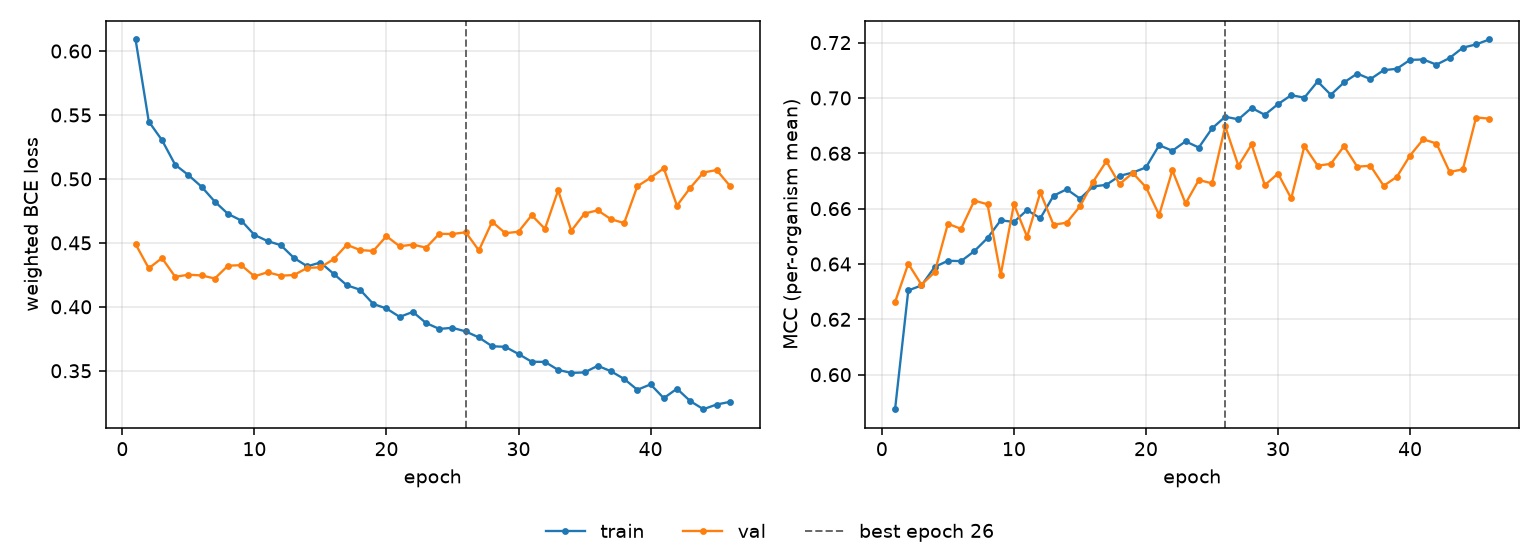

Source data for this figure (header and first rows):
epoch, tr_loss, vl_loss, tr_mcc, vl_mcc, is_best
1, 0.609, 0.449, 0.5875, 0.6262, False
2, 0.5449, 0.4301, 0.6304, 0.6401, False
3, 0.5304, 0.4381, 0.6322, 0.6325, False
4, 0.5111, 0.4235, 0.6389, 0.6371, False
5, 0.503, 0.4251, 0.6412, 0.6545, False
6, 0.4939, 0.4246, 0.641, 0.6527, False
7, 0.4823, 0.4221, 0.6446, 0.6629, False
8, 0.4727, 0.4322, 0.6494, 0.6616, False
9, 0.4675, 0.4326, 0.6558, 0.6361, False
10, 0.4562, 0.4238, 0.6552, 0.6616, False
11, 0.4514, 0.427, 0.6595, 0.6499, False
12, 0.4482, 0.4243, 0.6565, 0.6658, False
13, 0.4382, 0.4249, 0.6647, 0.6542, False
14, 0.4317, 0.4304, 0.667, 0.6549, False
15, 0.4346, 0.4309, 0.6636, 0.6608, False
16, 0.4258, 0.4372, 0.668, 0.6697, False
17, 0.4169, 0.4485, 0.6686, 0.6771, False
18, 0.4134, 0.4444, 0.6718, 0.6689, False
19, 0.4022, 0.4437, 0.673, 0.6729, False
20, 0.3987, 0.4552, 0.6749, 0.6678, False
21, 0.3921, 0.4473, 0.6829, 0.6577, False
22, 0.396, 0.4486, 0.6809, 0.6738, False
23, 0.3873, 0.4463, 0.6843, 0.6619, False
24, 0.3827, 0.4571, 0.6821, 0.6704, False
25, 0.3836, 0.4569, 0.689, 0.6691, False
26, 0.3808, 0.4583, 0.6932, 0.6898, True
27, 0.376, 0.4441, 0.6923, 0.6755, False
28, 0.3692, 0.4665, 0.6964, 0.6832, False
29, 0.3687, 0.4576, 0.6939, 0.6685, False
30, 0.3631, 0.4587, 0.6978, 0.6727, False
31, 0.3571, 0.4716, 0.701, 0.6637, False
32, 0.3569, 0.461, 0.7001, 0.6826, False
33, 0.3507, 0.4911, 0.706, 0.6755, False
34, 0.3483, 0.4595, 0.7011, 0.6762, False
35, 0.3487, 0.4729, 0.7056, 0.6826, False
36, 0.3539, 0.4755, 0.7088, 0.6752, False
37, 0.3496, 0.4685, 0.7068, 0.6755, False
38, 0.3436, 0.4655, 0.71, 0.6683, False
39, 0.3351, 0.4943, 0.7105, 0.6715, False
40, 0.3393, 0.5009, 0.7138, 0.6792, False
41, 0.3286, 0.5083, 0.7139, 0.6851, False
42, 0.336, 0.4792, 0.712, 0.6835, False
43, 0.3263, 0.493, 0.7144, 0.6733, False
44, 0.3199, 0.505, 0.7182, 0.6742, False
45, 0.3236, 0.507, 0.7193, 0.6929, False
46, 0.3257, 0.4947, 0.7211, 0.6925, False
